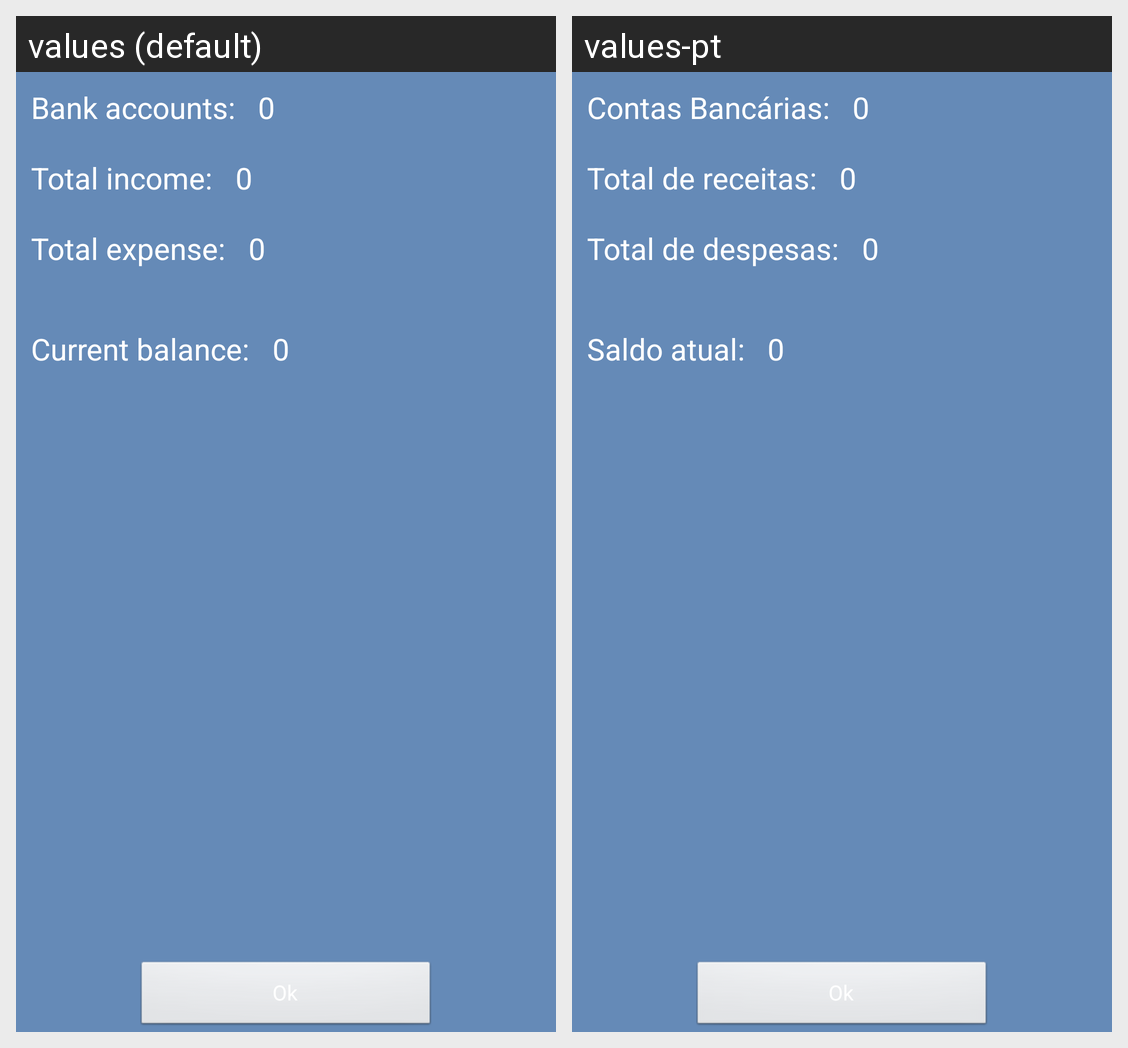

Here is an Android app screen in its default locale and in the app's own translations. Write out the translated-string differences for the strings that appear on this screen.
Android screen res/layout/activity_relatorio.xml rendered under 2 locales, left to right: values (default), values-pt. Device: Nexus 5 (rendered at 1080×1920; each locale shown at half size, 540×960, under a caption strip naming it); theme AppTheme.
Strings drawn on this screen, with the default value and each locale's value (text and hints the layout hard-codes, and strings that could not be matched under every locale, appear in the picture but are not listed):

lbl_rel_contas
  values: Bank accounts:
  values-pt: Contas Bancárias:

lbl_rel_saldo
  values: 0
  values-pt: 0

lbl_rel_receitas
  values: Total income:
  values-pt: Total de receitas:

lbl_rel_total_receitas
  values: 0
  values-pt: 0

lbl_rel_despesas
  values: Total expense:
  values-pt: Total de despesas:

lbl_rel_total_despesas
  values: 0
  values-pt: 0

txt_report_balance
  values: Current balance:
  values-pt: Saldo atual:
